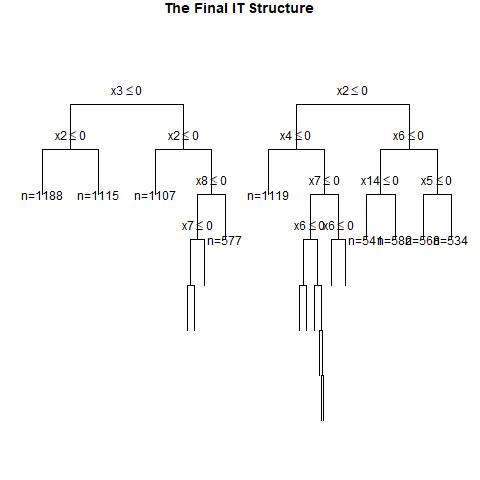

The table this chart was drawn from, first rows:
, x1, x2, x3, x4, x5, x6, x7, x8, x9, x10, x11, x12, x13, x14, x15, x16, x17, x18, x19, x20, w, y, CATE
1, 1, 1, 0, 0, 1, 1, 1, 1, 0, 1, 1, 0, 1, 0, 0, 0, 1, 1, 0, 0, 1, 1, 0.2287
2, 0, 1, 0, 0, 0, 1, 0, 0, 1, 0, 0, 0, 0, 0, 0, 0, 0, 0, 1, 1, 0, 0, 0.2003
3, 0, 1, 0, 0, 1, 0, 0, 0, 0, 0, 0, 0, 1, 1, 0, 0, 1, 1, 0, 1, 1, 0, 0.2003
4, 1, 1, 1, 0, 0, 1, 1, 0, 0, 1, 0, 1, 1, 0, 1, 0, 1, 1, 1, 1, 1, 1, 0.466
5, 1, 0, 0, 0, 0, 0, 0, 0, 1, 0, 0, 0, 1, 1, 1, 0, 0, 1, 0, 1, 0, 0, 0.2169
6, 0, 1, 1, 1, 0, 1, 0, 0, 1, 0, 1, 0, 0, 0, 0, 1, 1, 1, 1, 1, 0, 0, 0.541
7, 1, 1, 1, 0, 0, 0, 0, 1, 0, 1, 1, 0, 0, 1, 1, 1, 0, 1, 1, 0, 1, 0, 0.6035
8, 0, 0, 1, 0, 0, 1, 0, 1, 0, 0, 1, 1, 0, 0, 1, 1, 1, 1, 1, 0, 0, 0, 0.2444
9, 0, 0, 1, 1, 1, 1, 1, 0, 0, 0, 1, 0, 1, 1, 0, 1, 1, 1, 1, 1, 1, 1, 0.2444
10, 0, 0, 1, 0, 1, 0, 0, 0, 1, 1, 1, 1, 0, 1, 1, 0, 0, 0, 1, 0, 0, 0, 0.2444
11, 0, 0, 0, 1, 1, 1, 0, 1, 1, 1, 1, 1, 1, 1, 0, 1, 1, 0, 1, 0, 1, 1, 0.08095
12, 1, 0, 0, 1, 1, 1, 1, 1, 0, 0, 0, 1, 1, 0, 0, 0, 1, 0, 1, 0, 0, 1, 0.1783
13, 1, 1, 0, 1, 1, 1, 1, 1, 1, 0, 1, 0, 1, 1, 0, 0, 1, 0, 1, 0, 0, 1, 0.2287
14, 1, 1, 0, 0, 1, 0, 1, 1, 0, 0, 0, 1, 0, 1, 0, 1, 1, 0, 1, 1, 1, 1, 0.6035
15, 1, 1, 0, 0, 0, 1, 0, 1, 1, 0, 1, 1, 1, 0, 0, 0, 0, 1, 0, 0, 0, 1, 0.466
16, 0, 0, 1, 0, 1, 1, 0, 1, 0, 1, 1, 0, 1, 0, 1, 1, 0, 1, 1, 0, 1, 1, 0.2444
17, 1, 1, 0, 1, 0, 1, 0, 0, 1, 0, 0, 0, 1, 1, 1, 1, 0, 0, 0, 1, 0, 0, 0.466
18, 1, 0, 0, 1, 0, 1, 0, 1, 0, 1, 1, 0, 1, 1, 1, 1, 1, 0, 0, 1, 1, 1, 0.4082
19, 1, 1, 0, 1, 1, 0, 0, 1, 1, 1, 1, 1, 0, 1, 0, 0, 1, 0, 1, 1, 1, 0, 0.6035
20, 0, 0, 0, 0, 1, 1, 1, 1, 0, 1, 0, 1, 0, 0, 1, 1, 0, 1, 1, 0, 0, 1, 0.08095
21, 0, 1, 0, 1, 1, 1, 0, 0, 0, 0, 1, 1, 0, 1, 0, 1, 1, 1, 1, 0, 1, 1, 0.2003
22, 1, 0, 1, 0, 1, 1, 1, 0, 1, 0, 1, 1, 1, 0, 0, 1, 0, 1, 1, 0, 1, 1, 0.2169
23, 0, 1, 0, 0, 1, 0, 0, 1, 0, 1, 1, 0, 0, 1, 0, 0, 0, 0, 0, 0, 1, 0, 0.2003
24, 1, 1, 0, 1, 0, 1, 0, 1, 1, 0, 0, 0, 1, 0, 1, 1, 0, 1, 1, 1, 1, 1, 0.466
25, 1, 0, 0, 1, 0, 0, 0, 0, 0, 1, 0, 1, 1, 0, 0, 1, 1, 0, 1, 0, 1, 0, 0.2487
26, 0, 0, 1, 1, 0, 0, 1, 1, 1, 0, 1, 1, 1, 1, 0, 0, 1, 1, 0, 0, 1, 1, 0.2444
27, 1, 0, 0, 1, 0, 0, 0, 0, 1, 0, 1, 1, 0, 0, 0, 0, 0, 0, 1, 1, 0, 0, 0.2487
28, 0, 0, 0, 1, 1, 0, 1, 0, 0, 1, 1, 0, 0, 1, 1, 1, 1, 0, 1, 1, 0, 0, 0.08095
29, 1, 1, 0, 1, 0, 0, 1, 1, 0, 0, 0, 0, 1, 0, 0, 0, 0, 1, 1, 1, 0, 0, 0.4417
30, 1, 1, 1, 1, 1, 0, 1, 0, 1, 1, 1, 0, 1, 1, 1, 0, 1, 0, 1, 0, 0, 1, 0.6035
31, 1, 0, 1, 0, 1, 1, 1, 1, 1, 0, 0, 0, 1, 0, 0, 0, 1, 0, 0, 1, 1, 1, 0.2169
32, 0, 0, 1, 1, 1, 0, 1, 0, 1, 0, 1, 0, 0, 0, 1, 1, 1, 0, 1, 0, 1, 1, 0.2444
33, 0, 1, 0, 1, 0, 0, 0, 0, 0, 1, 1, 1, 1, 0, 1, 1, 1, 0, 1, 1, 1, 0, 0.2003
34, 0, 1, 1, 0, 0, 1, 1, 1, 0, 0, 1, 1, 0, 0, 0, 1, 1, 1, 1, 0, 0, 1, 0.3257
35, 1, 0, 0, 1, 1, 1, 1, 0, 0, 1, 0, 0, 1, 0, 0, 1, 0, 1, 1, 0, 1, 1, 0.1783
36, 1, 0, 0, 0, 0, 0, 0, 1, 1, 0, 1, 0, 0, 1, 0, 1, 1, 1, 0, 0, 1, 1, 0.2169
37, 1, 0, 0, 1, 1, 0, 1, 0, 0, 1, 1, 0, 1, 0, 0, 1, 1, 1, 1, 0, 0, 0, 0.4407
38, 1, 0, 0, 1, 1, 1, 0, 1, 0, 1, 0, 1, 0, 0, 0, 0, 0, 0, 1, 0, 1, 1, 0.4082
39, 0, 1, 0, 1, 0, 1, 0, 0, 0, 0, 0, 0, 0, 1, 1, 1, 1, 0, 0, 1, 1, 0, 0.2003
40, 0, 1, 0, 0, 0, 1, 0, 0, 0, 1, 1, 0, 0, 1, 0, 0, 1, 1, 1, 0, 1, 0, 0.2003
41, 1, 1, 1, 1, 0, 0, 1, 1, 0, 1, 0, 1, 1, 1, 1, 0, 0, 1, 1, 0, 0, 0, 0.6035
42, 0, 1, 1, 0, 1, 1, 1, 1, 0, 1, 1, 1, 0, 1, 0, 1, 0, 1, 1, 1, 1, 1, 0.3257
43, 0, 1, 1, 1, 1, 0, 1, 1, 0, 0, 0, 0, 1, 0, 0, 1, 0, 0, 0, 1, 1, 1, 0.3257
44, 0, 1, 0, 1, 1, 0, 1, 1, 1, 1, 0, 0, 0, 1, 0, 1, 1, 1, 0, 1, 0, 1, 0.2003
45, 0, 1, 1, 0, 0, 1, 1, 0, 0, 0, 1, 1, 0, 1, 1, 0, 1, 0, 0, 0, 1, 1, 0.5731
46, 0, 1, 1, 0, 0, 0, 1, 1, 1, 0, 0, 1, 0, 1, 1, 1, 0, 1, 0, 1, 0, 1, 0.3257
47, 0, 0, 1, 0, 1, 0, 1, 1, 1, 0, 1, 1, 1, 1, 0, 1, 1, 0, 1, 0, 1, 0, 0.2444
48, 0, 1, 1, 1, 1, 1, 0, 0, 0, 0, 0, 0, 1, 0, 1, 0, 1, 0, 1, 0, 0, 0, 0.541
49, 0, 0, 1, 0, 1, 1, 1, 1, 1, 1, 0, 0, 1, 0, 0, 0, 1, 0, 1, 0, 0, 1, 0.2444
50, 0, 1, 1, 0, 0, 0, 1, 1, 1, 0, 1, 1, 0, 1, 0, 0, 0, 0, 0, 0, 1, 1, 0.3257
51, 1, 1, 1, 1, 1, 0, 1, 1, 0, 0, 0, 1, 0, 0, 1, 1, 1, 1, 0, 1, 0, 1, 0.4417
52, 1, 1, 1, 0, 1, 1, 1, 1, 1, 1, 0, 1, 1, 0, 1, 0, 1, 1, 1, 0, 0, 1, 0.2287
53, 1, 0, 0, 0, 1, 0, 0, 1, 0, 1, 0, 1, 0, 1, 1, 1, 1, 1, 1, 1, 1, 0, 0.2169
54, 0, 1, 1, 0, 1, 0, 1, 0, 0, 1, 0, 1, 0, 0, 1, 1, 1, 1, 1, 1, 1, 1, 0.5731
55, 0, 1, 0, 0, 1, 1, 0, 0, 0, 0, 0, 1, 1, 1, 0, 1, 0, 0, 0, 1, 1, 1, 0.2003
56, 0, 0, 1, 1, 1, 0, 1, 0, 0, 0, 0, 1, 1, 0, 1, 0, 0, 0, 0, 1, 1, 1, 0.2444
57, 0, 0, 1, 1, 1, 1, 1, 0, 0, 0, 1, 0, 1, 0, 1, 0, 0, 1, 0, 1, 0, 0, 0.2444
58, 1, 0, 0, 1, 1, 0, 0, 1, 0, 1, 1, 1, 1, 1, 0, 1, 1, 0, 1, 0, 0, 1, 0.5357
59, 1, 0, 0, 0, 1, 0, 0, 0, 1, 0, 0, 0, 0, 0, 1, 0, 1, 0, 0, 0, 1, 1, 0.2169
60, 1, 1, 0, 0, 0, 0, 0, 0, 1, 0, 0, 0, 0, 1, 1, 1, 0, 0, 1, 1, 1, 0, 0.6035
... 940 more rows
